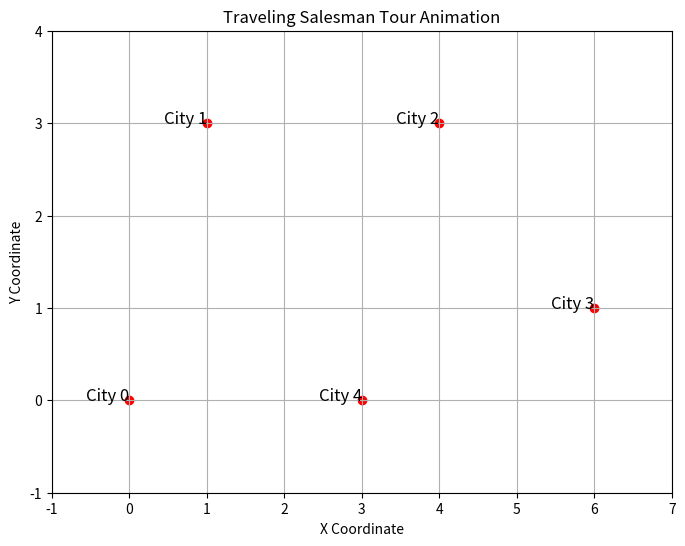

Python code for this plot:
import random
import numpy as np
import matplotlib.pyplot as plt
import matplotlib.animation as animation

# Define the number of cities
num_cities = 5

# Define the coordinates of the cities
cities = np.array([
    [0, 0],    # City 0
    [1, 3],    # City 1
    [4, 3],    # City 2
    [6, 1],    # City 3
    [3, 0]     # City 4
])

# Function to calculate the distance between two cities
def calculate_distance(city1, city2):
    return np.linalg.norm(city1 - city2)

# Function to calculate the total distance of a tour
def total_distance(tour):
    distance = 0
    for i in range(len(tour) - 1):
        distance += calculate_distance(cities[tour[i]], cities[tour[i + 1]])
    distance += calculate_distance(cities[tour[-1]], cities[tour[0]])  # Return to the start
    return distance

# Function to create a random tour (chromosome)
def create_tour():
    tour = list(range(num_cities))
    random.shuffle(tour)
    return tour

# Function to evaluate the fitness of a tour (lower is better)
def fitness(tour):
    return total_distance(tour)

# Selection function using tournament selection
def tournament_selection(population, fitness_scores, tournament_size=3):
    selected = random.sample(range(len(population)), tournament_size)
    selected_fitness = [fitness_scores[i] for i in selected]
    winner_index = selected[selected_fitness.index(min(selected_fitness))]
    return population[winner_index]

# Crossover function (Order Crossover)
def crossover(parent1, parent2):
    start, end = sorted(random.sample(range(num_cities), 2))
    child1 = [None] * num_cities
    child1[start:end] = parent1[start:end]
    current_index = (end) % num_cities
    
    for gene in parent2:
        if gene not in child1:
            child1[current_index] = gene
            current_index = (current_index + 1) % num_cities

    child2 = [None] * num_cities
    child2[start:end] = parent2[start:end]
    current_index = (end) % num_cities
    
    for gene in parent1:
        if gene not in child2:
            child2[current_index] = gene
            current_index = (current_index + 1) % num_cities

    return child1, child2

# Mutation function (Swap Mutation)
def mutate(tour, mutation_rate=0.1):
    if random.random() < mutation_rate:
        idx1, idx2 = random.sample(range(num_cities), 2)
        tour[idx1], tour[idx2] = tour[idx2], tour[idx1]

# Genetic Algorithm function
def genetic_algorithm(population_size=100, generations=500, mutation_rate=0.1):
    population = [create_tour() for _ in range(population_size)]

    for generation in range(generations):
        fitness_scores = [fitness(tour) for tour in population]

        # Create the next generation
        new_population = []
        for _ in range(population_size // 2):
            parent1 = tournament_selection(population, fitness_scores)
            parent2 = tournament_selection(population, fitness_scores)
            child1, child2 = crossover(parent1, parent2)
            mutate(child1, mutation_rate)
            mutate(child2, mutation_rate)
            new_population.extend([child1, child2])
        
        population = new_population
    
    # Find the best solution in the final population
    best_tour = min(population, key=fitness)
    best_distance = fitness(best_tour)
    return best_tour, best_distance

# Function to visualize the tour with animation
def animate_tour(tour):
    tour_cities = np.array(cities[tour + [tour[0]]])  # Append the first city to close the loop
    fig, ax = plt.subplots(figsize=(8, 6))
    
    # Plot the cities
    ax.scatter(cities[:, 0], cities[:, 1], color='red')
    
    # Add labels to each city
    for i, (x, y) in enumerate(cities):
        ax.text(x, y, f'City {i}', fontsize=12, ha='right')

    # Initialize line
    line, = ax.plot([], [], color='blue', lw=2, marker='o')
    
    # Setting limits
    ax.set_xlim(-1, 7)
    ax.set_ylim(-1, 4)
    
    # Function to update the plot for each frame
    def update(frame):
        if frame == len(tour):
            return line,
        line.set_data(tour_cities[:frame + 1, 0], tour_cities[:frame + 1, 1])
        return line,

    # Create the animation
    ani = animation.FuncAnimation(fig, update, frames=len(tour), repeat=True)
    
    plt.title("Traveling Salesman Tour Animation")
    plt.xlabel("X Coordinate")
    plt.ylabel("Y Coordinate")
    plt.grid()
    plt.show()

# Testing the implementation
best_tour, best_distance = genetic_algorithm()

# Output results
print("Best Tour:", best_tour)
print("Best Distance:", best_distance)

# Animate the tour
animate_tour(best_tour)
